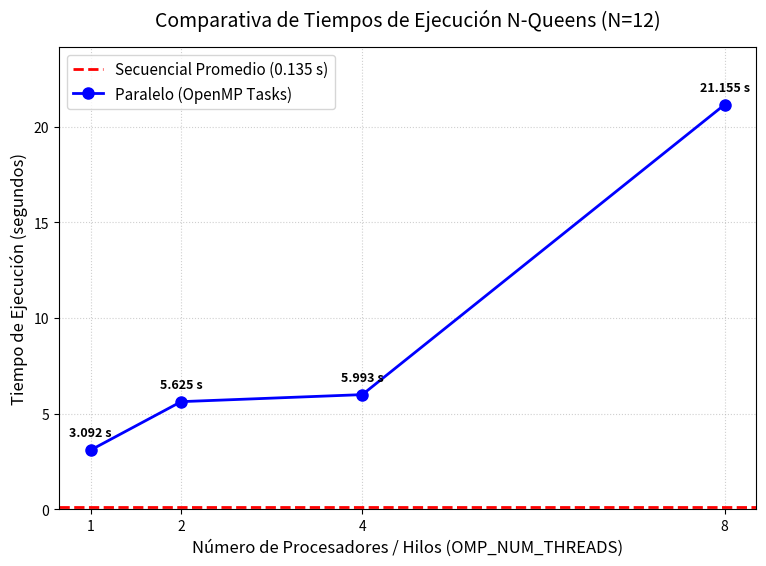

This chart was generated by the following Python code:
import matplotlib.pyplot as plt

# ---------------------------------------------------------------------------
# DATOS REALES DE TU EJECUCIÓN (N = 12)
# ---------------------------------------------------------------------------
hilos = [1, 2, 4, 8]  # Configuraciones de OMP_NUM_THREADS

# Tiempos de la versión paralela con tareas OpenMP
tiempos_paralelo = [3.092, 5.625, 5.993, 21.155] 

# Tiempo medio de la versión secuencial pura (referencia fija)
tiempo_secuencial_medio = sum([0.184, 0.170, 0.090, 0.096]) / 4  # ~0.135s

# ---------------------------------------------------------------------------
# CREACIÓN DE LA GRÁFICA DE TIEMPOS
# ---------------------------------------------------------------------------
plt.figure(figsize=(9, 6))

# Línea base: Versión Secuencial
plt.axhline(
    y=tiempo_secuencial_medio, 
    color='red', 
    linestyle='--', 
    linewidth=2, 
    label=f'Secuencial Promedio ({tiempo_secuencial_medio:.3f} s)'
)

# Línea de rendimiento: Versión Paralela con Tareas OpenMP
plt.plot(
    hilos, 
    tiempos_paralelo, 
    marker='o', 
    color='blue', 
    linestyle='-', 
    linewidth=2, 
    markersize=8, 
    label='Paralelo (OpenMP Tasks)'
)

# Etiquetar los puntos con sus tiempos exactos
for h, t in zip(hilos, tiempos_paralelo):
    plt.annotate(
        f'{t:.3f} s', 
        (h, t), 
        textcoords="offset points", 
        xytext=(0, 10), 
        ha='center', 
        fontsize=9, 
        weight='bold'
    )

# Configuración de ejes y títulos
plt.title('Comparativa de Tiempos de Ejecución N-Queens (N=12)', fontsize=14, pad=15)
plt.xlabel('Número de Procesadores / Hilos (OMP_NUM_THREADS)', fontsize=12)
plt.ylabel('Tiempo de Ejecución (segundos)', fontsize=12)
plt.xticks(hilos)
plt.ylim(0, max(tiempos_paralelo) + 3)
plt.grid(True, linestyle=':', alpha=0.6)
plt.legend(fontsize=11)

# Guardar la imagen en el directorio actual
plt.savefig('grafica_tiempos_nqueens.png', dpi=300, bbox_inches='tight')
plt.show()
